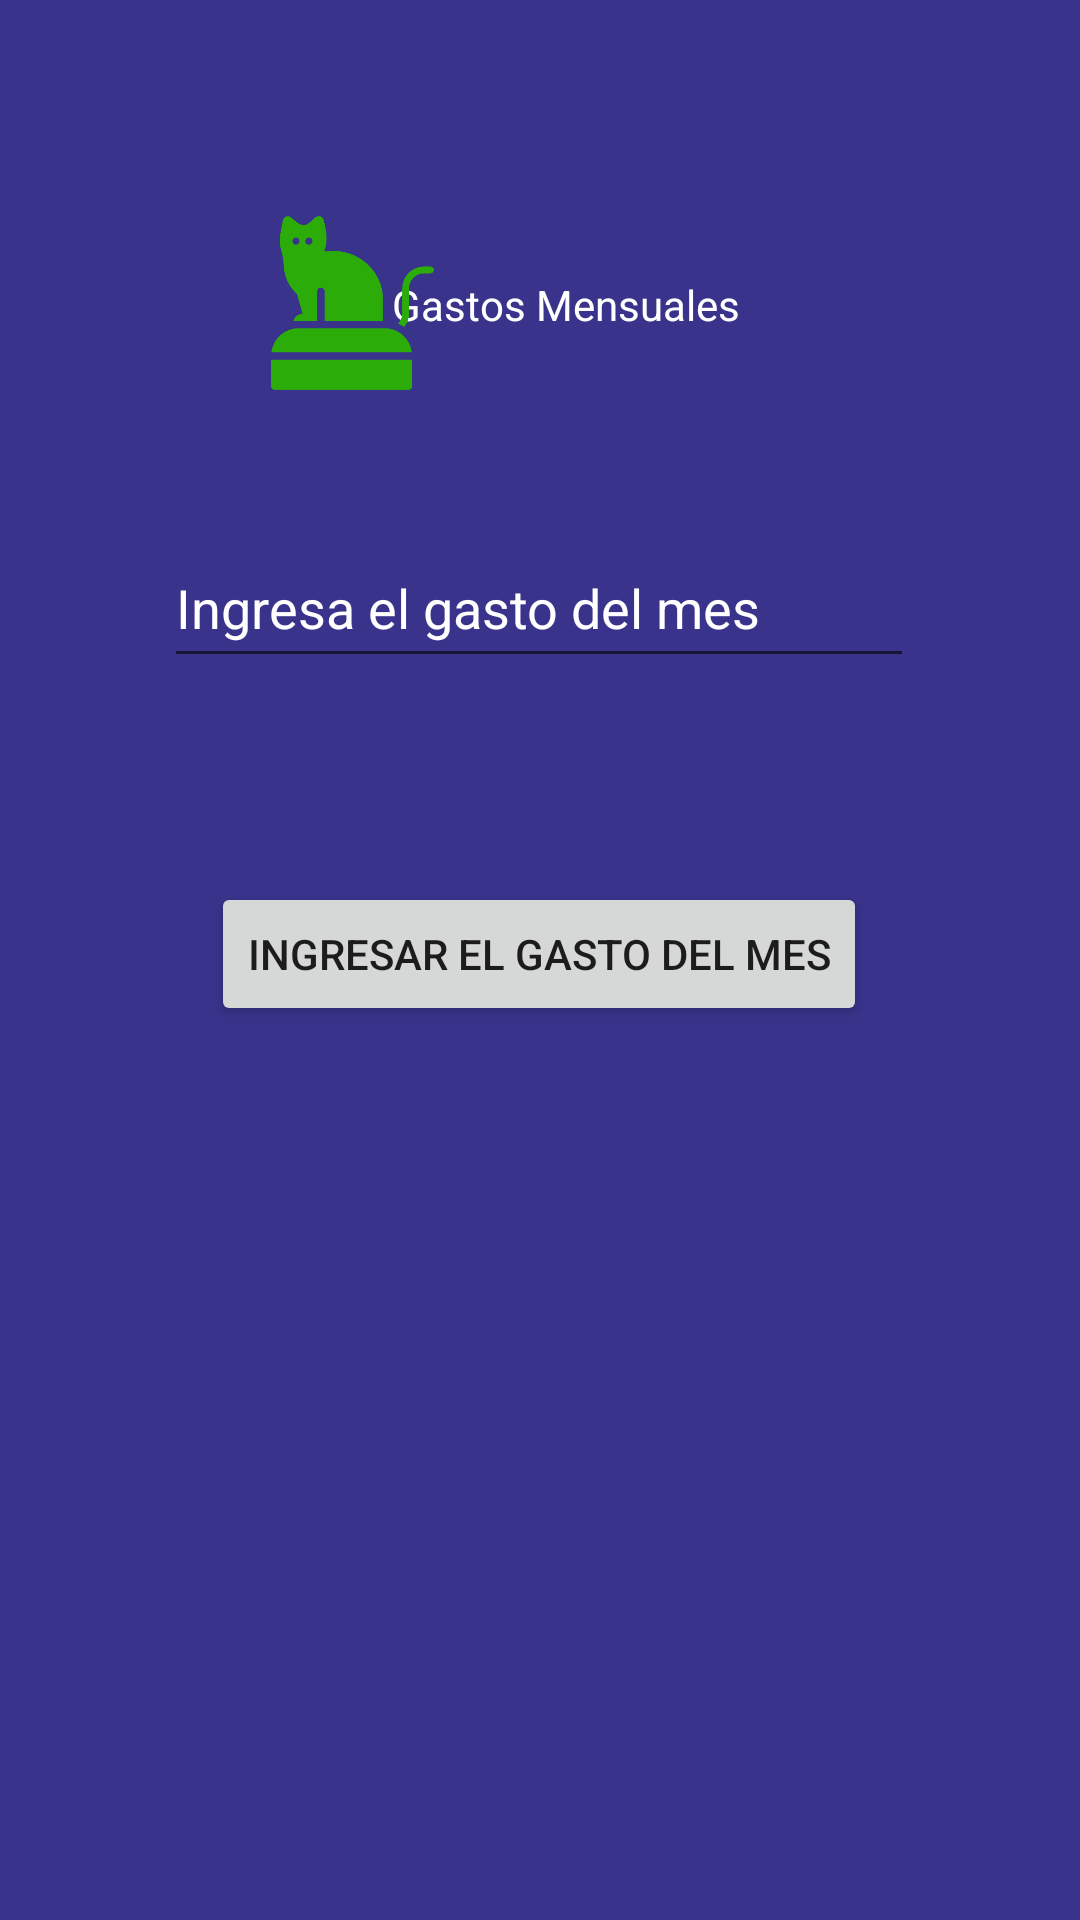

Android layout source for this screen:
<!-- AndroidManifest.xml: application theme Theme.AdminPet -->
<!-- res/layout/fragment_gastos_mensuales.xml -->
<?xml version="1.0" encoding="utf-8"?>
<androidx.constraintlayout.widget.ConstraintLayout xmlns:android="http://schemas.android.com/apk/res/android"
    xmlns:app="http://schemas.android.com/apk/res-auto"
    xmlns:tools="http://schemas.android.com/tools"
    android:id="@+id/frameLayout3"
    android:layout_width="match_parent"
    android:layout_height="match_parent"
    android:background="@color/color_bg"
    tools:context=".GastosMensuales">

    <TextView
        android:id="@+id/textView11"
        android:layout_width="wrap_content"
        android:layout_height="wrap_content"
        android:layout_marginTop="92dp"
        android:text="@string/Gastos_mensuales"
        android:textColor="@color/white"
        android:textColorHint="@color/white"
        app:layout_constraintEnd_toEndOf="parent"
        app:layout_constraintHorizontal_bias="0.535"
        app:layout_constraintStart_toStartOf="parent"
        app:layout_constraintTop_toTopOf="parent" />

    <ImageView
        android:id="@+id/imageView8"
        android:layout_width="59dp"
        android:layout_height="58dp"
        android:layout_marginStart="88dp"
        android:layout_marginTop="72dp"
        android:src="@drawable/logoadminpet"
        app:layout_constraintEnd_toStartOf="@+id/textView6"
        app:layout_constraintHorizontal_bias="0.931"
        app:layout_constraintStart_toStartOf="parent"
        app:layout_constraintTop_toTopOf="parent" />

    <EditText
        android:id="@+id/gastoMensual"
        android:layout_width="250dp"
        android:layout_height="50dp"
        android:layout_marginTop="176dp"
        android:ems="10"
        android:hint="@string/ing_gastoMensual"
        android:inputType="text"
        android:textColor="@color/white"
        android:textColorHint="@color/white"
        app:layout_constraintEnd_toEndOf="parent"
        app:layout_constraintHorizontal_bias="0.497"
        app:layout_constraintStart_toStartOf="parent"
        app:layout_constraintTop_toTopOf="parent" />

    <Button
        android:id="@+id/btnGastoMes"
        android:layout_width="wrap_content"
        android:layout_height="wrap_content"
        android:layout_marginTop="68dp"
        android:text="@string/btn_RegMes"
        app:layout_constraintEnd_toEndOf="parent"
        app:layout_constraintHorizontal_bias="0.498"
        app:layout_constraintStart_toStartOf="parent"
        app:layout_constraintTop_toBottomOf="@+id/gastoMensual" />

    <FrameLayout
        android:id="@+id/contenedorCalculo"
        android:layout_width="409dp"
        android:layout_height="366dp"
        tools:layout_editor_absoluteX="2dp"
        tools:layout_editor_absoluteY="365dp">

    </FrameLayout>


</androidx.constraintlayout.widget.ConstraintLayout>
<!-- resources referenced by this layout -->
<resources>
  <color name="color_bg">#39338b</color>
  <color name="white">#FFFFFFFF</color>
  <!-- drawable logoadminpet: png bitmap (drawable, 6699 bytes) -->
  <string name="Gastos_mensuales">Gastos Mensuales</string>
  <string name="btn_RegMes">Ingresar el gasto del mes</string>
  <string name="ing_gastoMensual">Ingresa el gasto del mes</string>
  <style name="Theme.AdminPet" parent="Theme.MaterialComponents.DayNight.NoActionBar">
          
          <item name="colorPrimary">@color/black</item>
          <item name="colorPrimaryVariant">@color/color1</item>
          <item name="colorOnPrimary">@color/white</item>
  
          <item name="colorSecondary">@color/color3</item>
          <item name="colorSecondaryVariant">@color/color4</item>
          <item name="colorOnSecondary">@color/color1</item>
  
          <item name="android:statusBarColor" tools:targetApi="l">?attr/colorPrimaryVariant</item>
  
  
          
      </style>
  <color name="black">#FF000000</color>
  <color name="color1">#2b2669</color>
  <color name="color3">#2bac08</color>
  <color name="color4">#CDDC39</color>
</resources>
